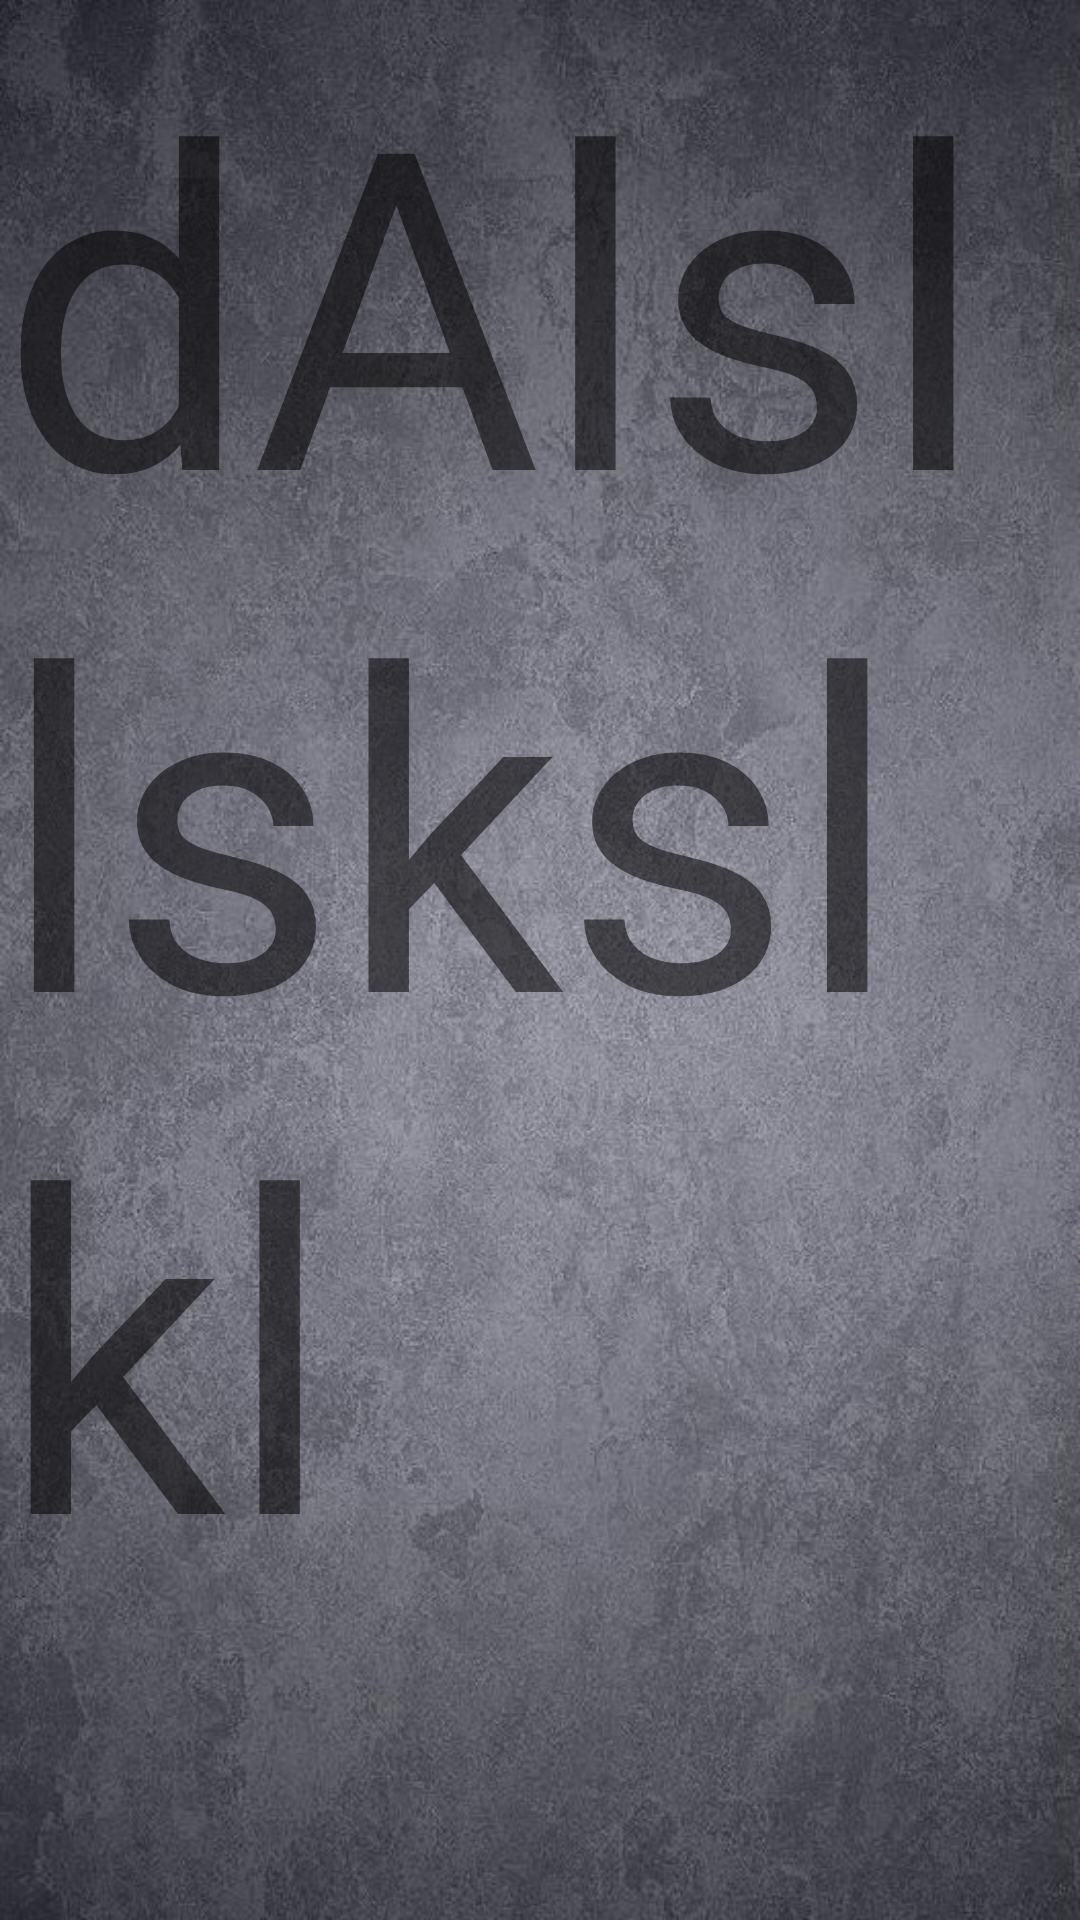

Android layout source for this screen:
<!-- AndroidManifest.xml: application theme AppTheme -->
<!-- res/layout/fragment_credit.xml -->
<?xml version="1.0" encoding="utf-8"?>
<FrameLayout xmlns:android="http://schemas.android.com/apk/res/android"
    xmlns:tools="http://schemas.android.com/tools"
    android:layout_width="match_parent"
    android:background="@drawable/blackback"
    android:weightSum="1"
    android:layout_height="match_parent"
    tools:context=".Credit">

    
    <TextView
        android:layout_width="match_parent"
        android:layout_height="match_parent"
        android:textSize="1in"
        android:text="dAlsllskslkl" />

</FrameLayout>
<!-- resources referenced by this layout -->
<resources>
  <!-- drawable blackback: jpg bitmap (drawable, 179247 bytes) -->
  <style name="AppTheme" parent="Theme.AppCompat.Light.NoActionBar">
          
          <item name="colorPrimary">@color/colorPrimary</item>
          <item name="colorPrimaryDark">@color/colorPrimaryDark</item>
          <item name="colorAccent">@color/colorAccent</item>
          <item name="android:navigationBarColor">@color/colorPrimaryDark</item>
          <item name="android:windowLightNavigationBar">true</item>
      </style>
  <color name="colorPrimary">#FFFFFF</color>
  <color name="colorPrimaryDark">#1D81AD</color>
  <color name="colorAccent">#009dff</color>
</resources>
